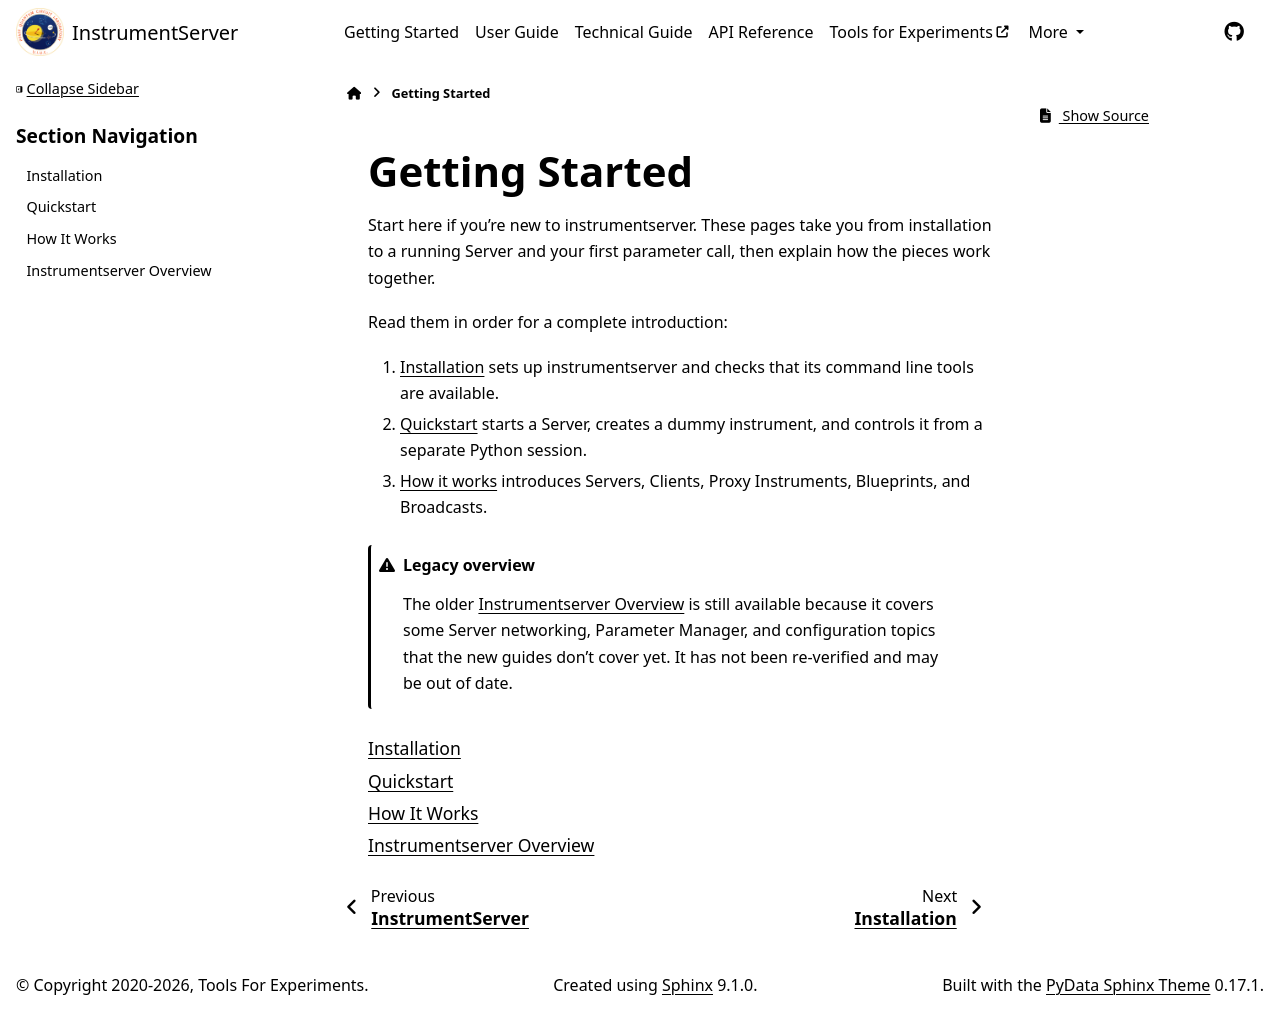

repository: marcosfrenkel/instrumentserver · page: getting_started/index.html · generator: sphinx

# Getting Started

Start here if you're new to instrumentserver. These pages take you from installation
to a running Server and your first parameter call, then explain how the pieces work
together.

Read them in order for a complete introduction:

1. [Installation](installation.md) sets up instrumentserver and checks that its command
   line tools are available.
2. [Quickstart](quickstart.md) starts a Server, creates a dummy instrument, and controls
   it from a separate Python session.
3. [How it works](how_it_works.md) introduces Servers, Clients, Proxy Instruments,
   Blueprints, and Broadcasts.

:::{admonition} Legacy overview
:class: caution
The older [Instrumentserver Overview](overview.md) is still available because it covers
some Server networking, Parameter Manager, and configuration topics that the new guides
don't cover yet. It has not been re-verified and may be out of date.
:::

```{toctree}
:maxdepth: 1

installation
quickstart
how_it_works
overview
```
